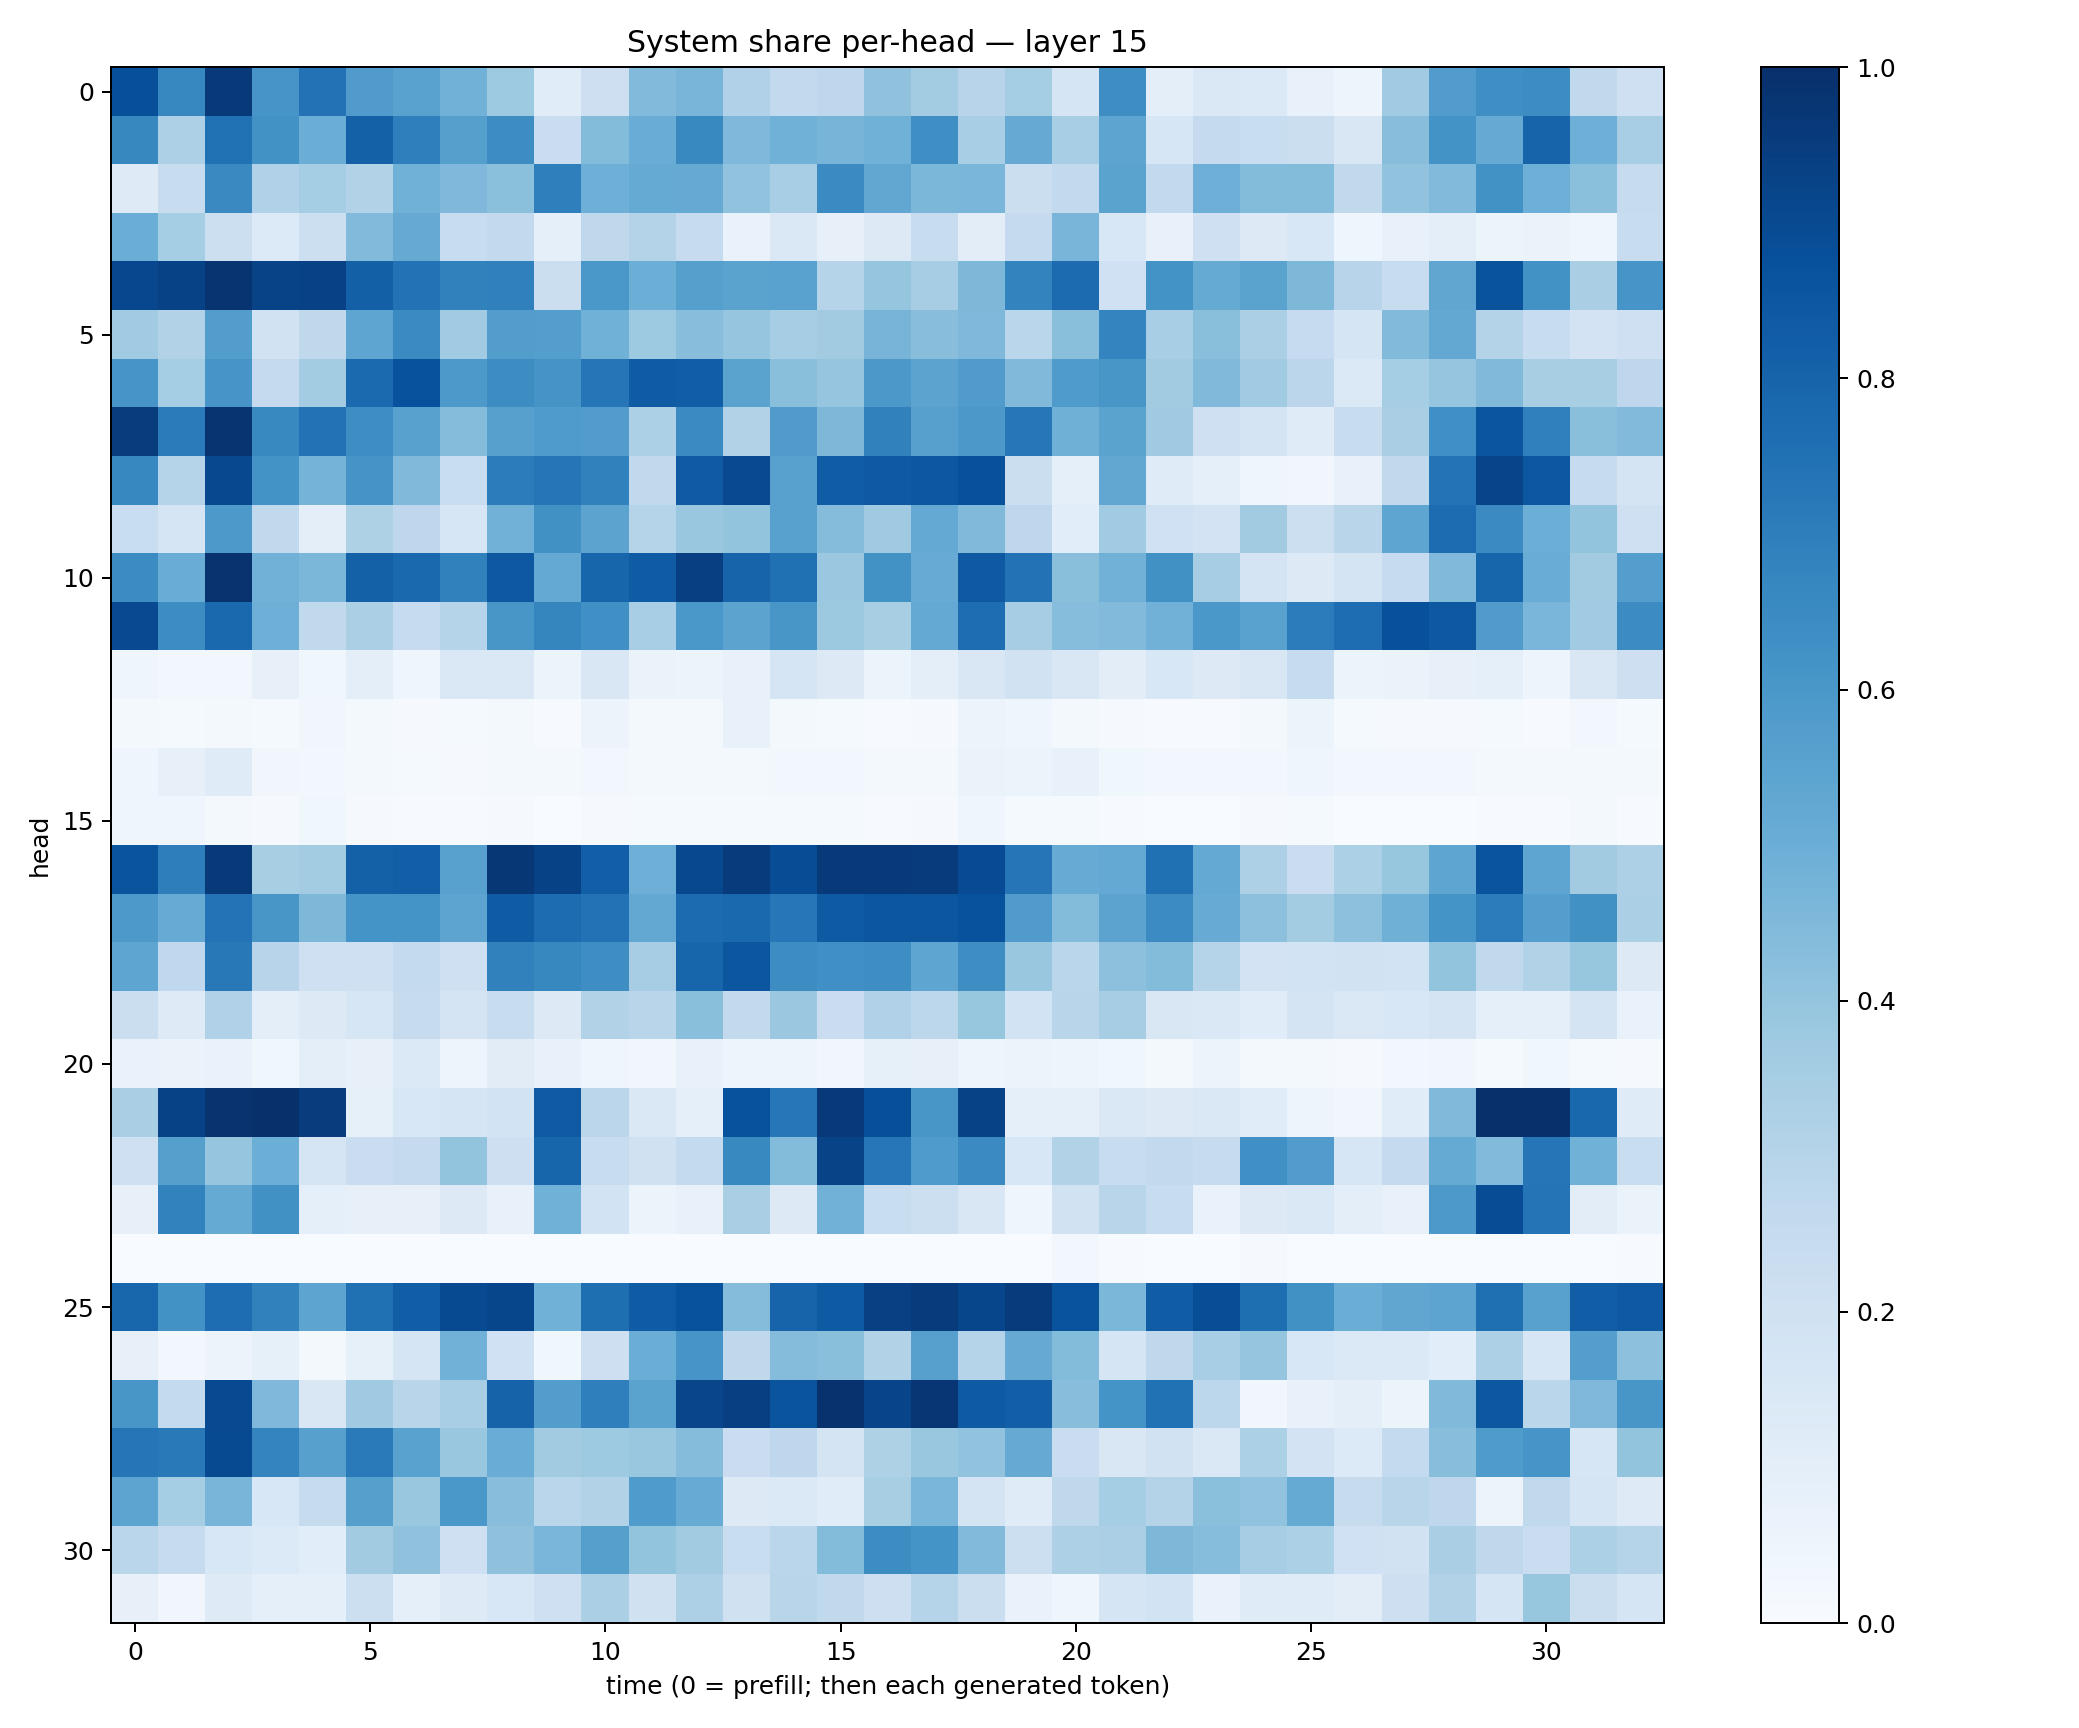

The file beside this chart, header and first rows:
0.88274837, 0.6647921, 0.96358997, 0.60724676, 0.7452869, 0.58180106, 0.5524219, 0.48121098, 0.373731, 0.11596757, 0.21107168, 0.4435878, 0.4672066, 0.31775007, 0.2603583, 0.2771518, 0.4076191, 0.3574349, 0.2942646, 0.35464364, 0.17036244, 0.637061, 0.101207696, 0.14754048
0.6628, 0.3246, 0.7475, 0.6249, 0.502, 0.811, 0.6918, 0.5647, 0.6437, 0.2294, 0.4399, 0.5052, 0.6595, 0.4516, 0.4859, 0.4725, 0.4881, 0.6339, 0.3451, 0.5132, 0.3455, 0.5423, 0.158, 0.2501
0.1216, 0.2372, 0.6528, 0.3174, 0.3553, 0.3095, 0.485, 0.4528, 0.419, 0.6944, 0.4955, 0.5156, 0.5122, 0.4055, 0.3452, 0.6518, 0.5311, 0.4597, 0.4629, 0.2236, 0.2584, 0.5479, 0.2606, 0.4923
0.5002, 0.3537, 0.2186, 0.1347, 0.2165, 0.442, 0.5151, 0.2378, 0.2613, 0.08707, 0.2727, 0.3069, 0.2435, 0.06702, 0.1462, 0.07895, 0.1326, 0.2394, 0.1039, 0.253, 0.466, 0.1535, 0.07698, 0.2095
0.9097, 0.9264, 0.9781, 0.9251, 0.9335, 0.8159, 0.7449, 0.685, 0.6884, 0.219, 0.6003, 0.4962, 0.5658, 0.5495, 0.554, 0.2969, 0.3948, 0.3496, 0.4535, 0.6793, 0.7702, 0.2031, 0.6191, 0.5189
0.3669, 0.3106, 0.5732, 0.1915, 0.2707, 0.537, 0.651, 0.3666, 0.5709, 0.5685, 0.4868, 0.3749, 0.4287, 0.3949, 0.3491, 0.3619, 0.4692, 0.4293, 0.4511, 0.2877, 0.4244, 0.6721, 0.3474, 0.4252
0.606, 0.3523, 0.6068, 0.2513, 0.3567, 0.7744, 0.8737, 0.5902, 0.6441, 0.6126, 0.7306, 0.8311, 0.8226, 0.5478, 0.4251, 0.3982, 0.5962, 0.5432, 0.5805, 0.4481, 0.5831, 0.6046, 0.3611, 0.4483
0.9519, 0.7104, 0.9774, 0.657, 0.7434, 0.6401, 0.5549, 0.4348, 0.5591, 0.5822, 0.5755, 0.3296, 0.6488, 0.3115, 0.5786, 0.4562, 0.6838, 0.5588, 0.5957, 0.7241, 0.4905, 0.5502, 0.3706, 0.2034
0.6653, 0.3029, 0.9041, 0.6197, 0.4746, 0.6119, 0.4455, 0.2332, 0.704, 0.7292, 0.6869, 0.2622, 0.8376, 0.8991, 0.5554, 0.8256, 0.8429, 0.8515, 0.875, 0.2226, 0.08627, 0.5298, 0.1195, 0.08908
0.2327, 0.1718, 0.59, 0.2656, 0.1, 0.3209, 0.2758, 0.1616, 0.4818, 0.6253, 0.5467, 0.3034, 0.3879, 0.4013, 0.5549, 0.4372, 0.3681, 0.5206, 0.4459, 0.2736, 0.1085, 0.366, 0.2, 0.1818
0.6466, 0.5048, 0.9863, 0.4814, 0.4584, 0.8117, 0.7815, 0.6858, 0.8457, 0.5196, 0.7947, 0.8304, 0.9394, 0.7969, 0.7507, 0.3822, 0.6234, 0.5099, 0.8404, 0.7433, 0.4243, 0.4819, 0.6251, 0.3486
0.899, 0.6428, 0.784, 0.4927, 0.2654, 0.3339, 0.2495, 0.2973, 0.6035, 0.6694, 0.6299, 0.3439, 0.5995, 0.543, 0.6035, 0.3772, 0.3424, 0.5229, 0.7655, 0.3486, 0.4331, 0.4439, 0.4836, 0.601
0.04293, 0.02539, 0.02504, 0.08191, 0.03582, 0.09749, 0.04643, 0.1448, 0.1443, 0.05384, 0.1516, 0.06618, 0.05408, 0.07122, 0.1679, 0.1252, 0.06135, 0.09818, 0.1513, 0.1886, 0.152, 0.1023, 0.1546, 0.1278
0.02072, 0.01368, 0.01839, 0.01407, 0.03332, 0.01705, 0.007984, 0.01477, 0.01826, 0.00631, 0.05486, 0.02151, 0.0219, 0.07184, 0.01629, 0.01263, 0.00547, 0.009163, 0.0543, 0.0424, 0.01606, 0.009077, 0.006973, 0.005651
0.04151, 0.07821, 0.1178, 0.03344, 0.0297, 0.01996, 0.01456, 0.008691, 0.01828, 0.016, 0.0285, 0.01901, 0.01614, 0.02103, 0.0262, 0.02768, 0.01949, 0.02281, 0.06569, 0.05305, 0.07782, 0.03826, 0.02885, 0.02496
0.04294, 0.04225, 0.01582, 0.009497, 0.03615, 0.008649, 0.005971, 0.005476, 0.009962, 0.002605, 0.01171, 0.01403, 0.01368, 0.01484, 0.01253, 0.01188, 0.004574, 0.00886, 0.04432, 0.01233, 0.01325, 0.006129, 0.002245, 0.003605
0.8597, 0.6956, 0.9614, 0.3421, 0.3564, 0.8114, 0.8176, 0.5582, 0.9688, 0.9289, 0.8191, 0.4939, 0.9036, 0.9555, 0.8906, 0.9605, 0.9614, 0.9554, 0.8941, 0.7289, 0.5115, 0.5223, 0.7514, 0.5222
0.5914, 0.5112, 0.7397, 0.6032, 0.4562, 0.6164, 0.6164, 0.5395, 0.8318, 0.767, 0.7457, 0.5267, 0.7714, 0.7785, 0.7231, 0.834, 0.8547, 0.8525, 0.8722, 0.5798, 0.441, 0.5433, 0.6477, 0.5095
0.537, 0.2664, 0.7217, 0.2962, 0.2092, 0.204, 0.2561, 0.2038, 0.6857, 0.6632, 0.6395, 0.3481, 0.7959, 0.8552, 0.641, 0.6315, 0.6396, 0.5354, 0.639, 0.3873, 0.289, 0.4167, 0.4402, 0.3026
0.2249, 0.1241, 0.3198, 0.09618, 0.1316, 0.1609, 0.246, 0.1759, 0.2416, 0.1252, 0.3119, 0.2928, 0.4244, 0.2597, 0.379, 0.227, 0.3181, 0.2777, 0.3932, 0.1864, 0.2905, 0.3482, 0.1519, 0.1445
0.06868, 0.0647, 0.06772, 0.03602, 0.09726, 0.07935, 0.1393, 0.05035, 0.1107, 0.0715, 0.04079, 0.03352, 0.07033, 0.04706, 0.05042, 0.03202, 0.08453, 0.08109, 0.04842, 0.05599, 0.04877, 0.03731, 0.02248, 0.0526
0.3389, 0.9278, 0.9848, 0.9984, 0.9494, 0.08498, 0.1537, 0.1711, 0.1841, 0.8387, 0.2846, 0.1474, 0.09171, 0.874, 0.7229, 0.9623, 0.8825, 0.6017, 0.9292, 0.086, 0.08887, 0.1447, 0.1263, 0.1414
0.2041, 0.5642, 0.3981, 0.4963, 0.17, 0.2289, 0.2503, 0.3985, 0.2114, 0.7964, 0.237, 0.1957, 0.2561, 0.6598, 0.4405, 0.9223, 0.7247, 0.5834, 0.6507, 0.1556, 0.315, 0.2406, 0.2594, 0.246
0.08158, 0.6819, 0.5185, 0.6263, 0.08656, 0.07863, 0.08138, 0.1325, 0.07361, 0.4845, 0.1854, 0.06209, 0.0717, 0.3382, 0.1257, 0.4837, 0.2329, 0.2184, 0.149, 0.03954, 0.1915, 0.2928, 0.2391, 0.06878
0.001115, 0.0003968, 7.174816e-05, 0.0003548, 5.3435757e-05, 0.0005325, 0.001017, 0.0005575, 3.2039155e-05, 0.0001172, 0.0004646, 0.002512, 0.0004188, 0.0001333, 7.854444e-05, 0.000107, 4.3091037e-05, 0.0001265, 0.001905, 0.0009849, 0.02939, 0.006231, 0.003241, 0.002064
0.7901, 0.6248, 0.7629, 0.6874, 0.5412, 0.7516, 0.8207, 0.8967, 0.9139, 0.4877, 0.759, 0.832, 0.8699, 0.4349, 0.7981, 0.8328, 0.936, 0.9557, 0.9111, 0.9535, 0.8672, 0.4601, 0.8261, 0.8851
0.0809, 0.02821, 0.05643, 0.08577, 0.0188, 0.08308, 0.1649, 0.4837, 0.1994, 0.03698, 0.2118, 0.5021, 0.6083, 0.2703, 0.4374, 0.4257, 0.3108, 0.5605, 0.2988, 0.5139, 0.4379, 0.1681, 0.2725, 0.3467
0.6039, 0.2576, 0.8998, 0.4507, 0.1492, 0.3678, 0.2892, 0.3452, 0.8033, 0.5723, 0.6929, 0.549, 0.9172, 0.9389, 0.8621, 0.9886, 0.9211, 0.9731, 0.833, 0.8187, 0.4266, 0.6171, 0.7498, 0.2778
0.7321, 0.7184, 0.8967, 0.6724, 0.56, 0.7127, 0.551, 0.3883, 0.5058, 0.3596, 0.3733, 0.3901, 0.4364, 0.2286, 0.2761, 0.1733, 0.3223, 0.3904, 0.4041, 0.5144, 0.2282, 0.151, 0.1895, 0.1435
0.5413, 0.3532, 0.4679, 0.1539, 0.2443, 0.565, 0.3828, 0.5982, 0.4279, 0.2882, 0.3163, 0.5852, 0.5108, 0.1278, 0.1404, 0.1165, 0.342, 0.4628, 0.1779, 0.1177, 0.2716, 0.3517, 0.3069, 0.4205
0.2879, 0.2429, 0.1537, 0.133, 0.1087, 0.3598, 0.4083, 0.2069, 0.4115, 0.4621, 0.563, 0.4007, 0.3613, 0.2316, 0.2876, 0.4398, 0.6425, 0.6151, 0.4418, 0.2159, 0.3264, 0.3345, 0.4564, 0.431
0.07875, 0.03316, 0.1237, 0.09016, 0.09253, 0.2168, 0.09138, 0.1231, 0.155, 0.2042, 0.335, 0.1979, 0.3263, 0.1955, 0.2898, 0.2631, 0.2144, 0.2977, 0.2247, 0.06992, 0.03927, 0.1697, 0.1861, 0.06762
